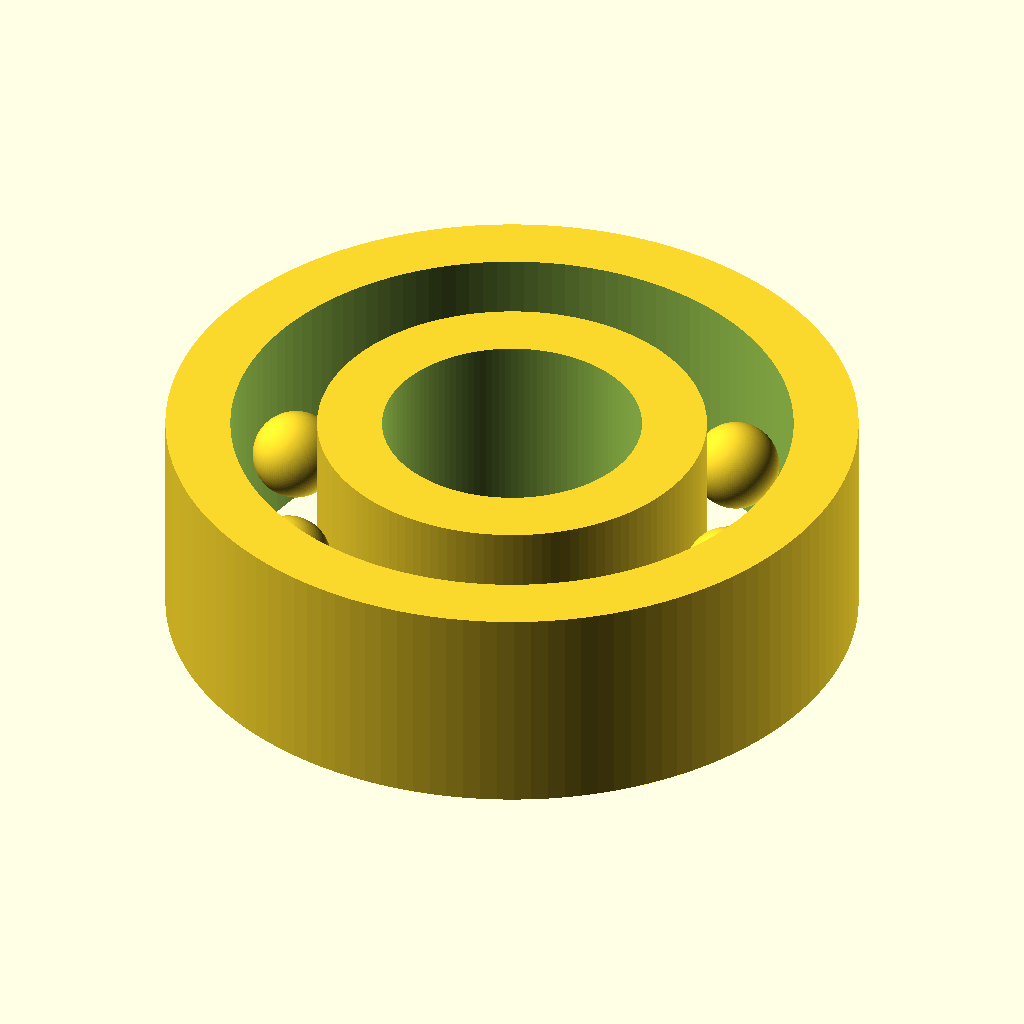
Cell 1: the model at its default parameters.
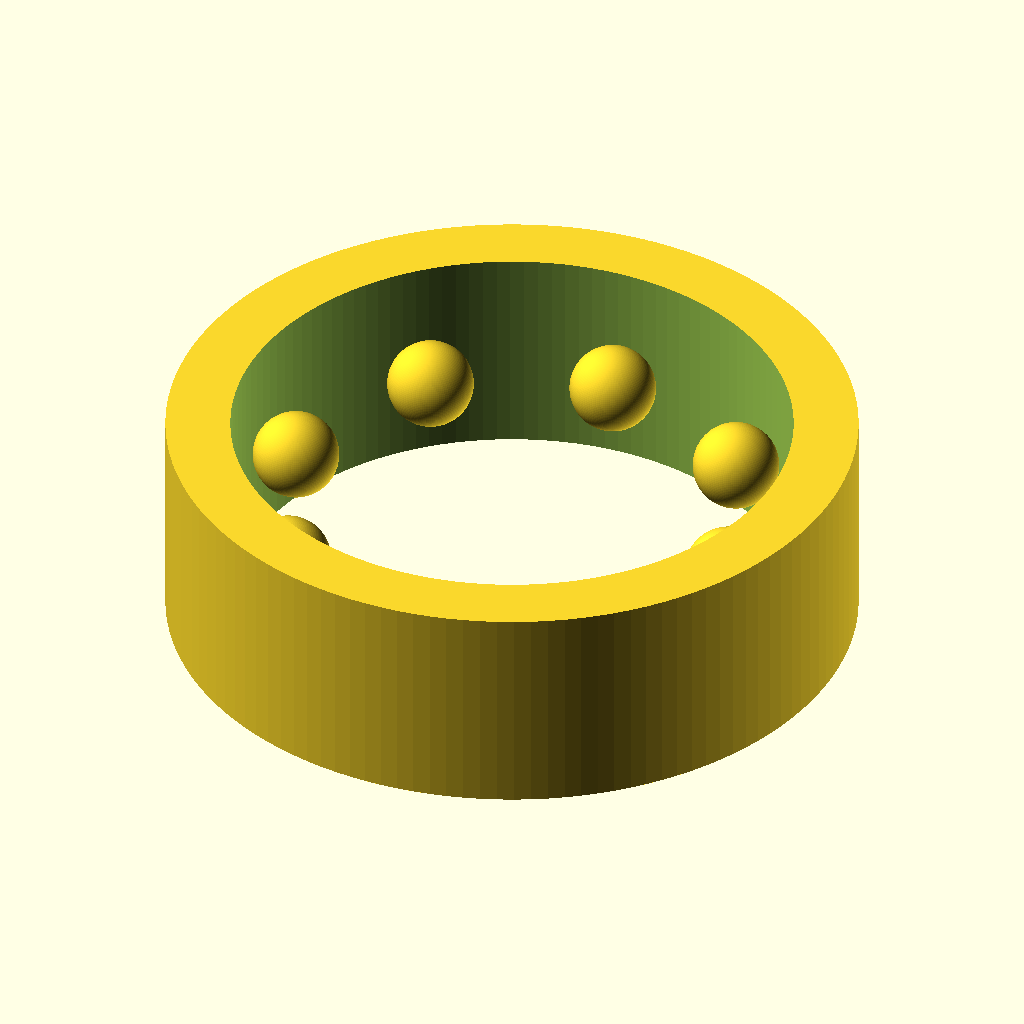
Cell 2: bore_d = 24 (everything else at default).
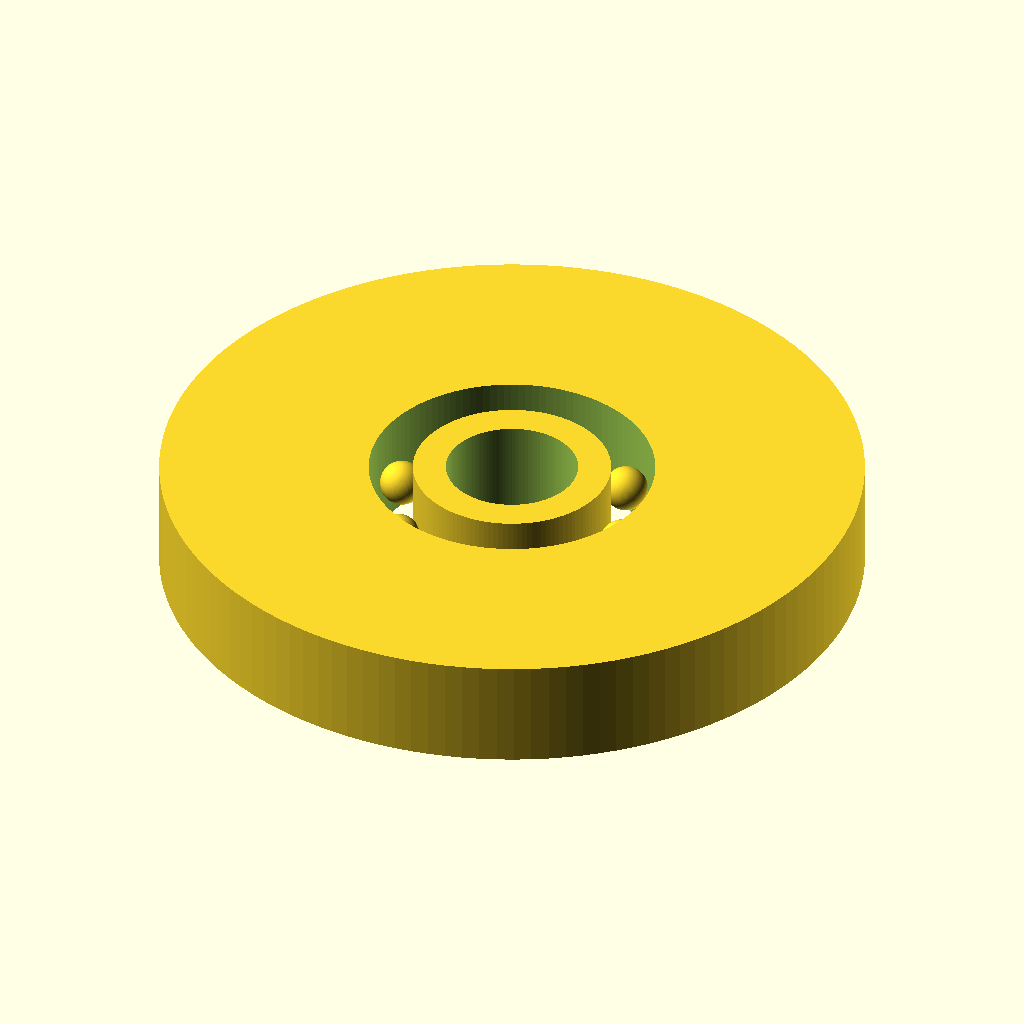
Cell 3: od_d = 64 (everything else at default).
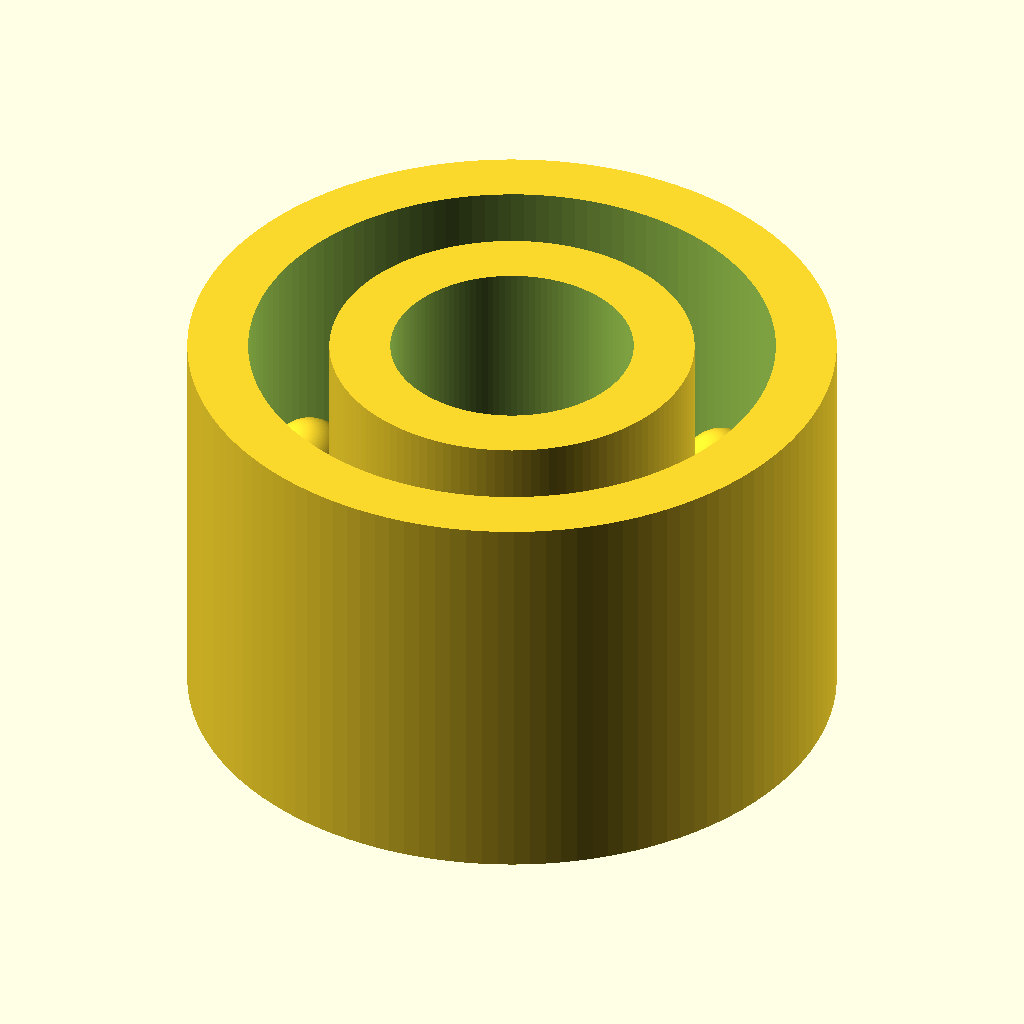
Cell 4 — width set to 20, the other parameters unchanged.
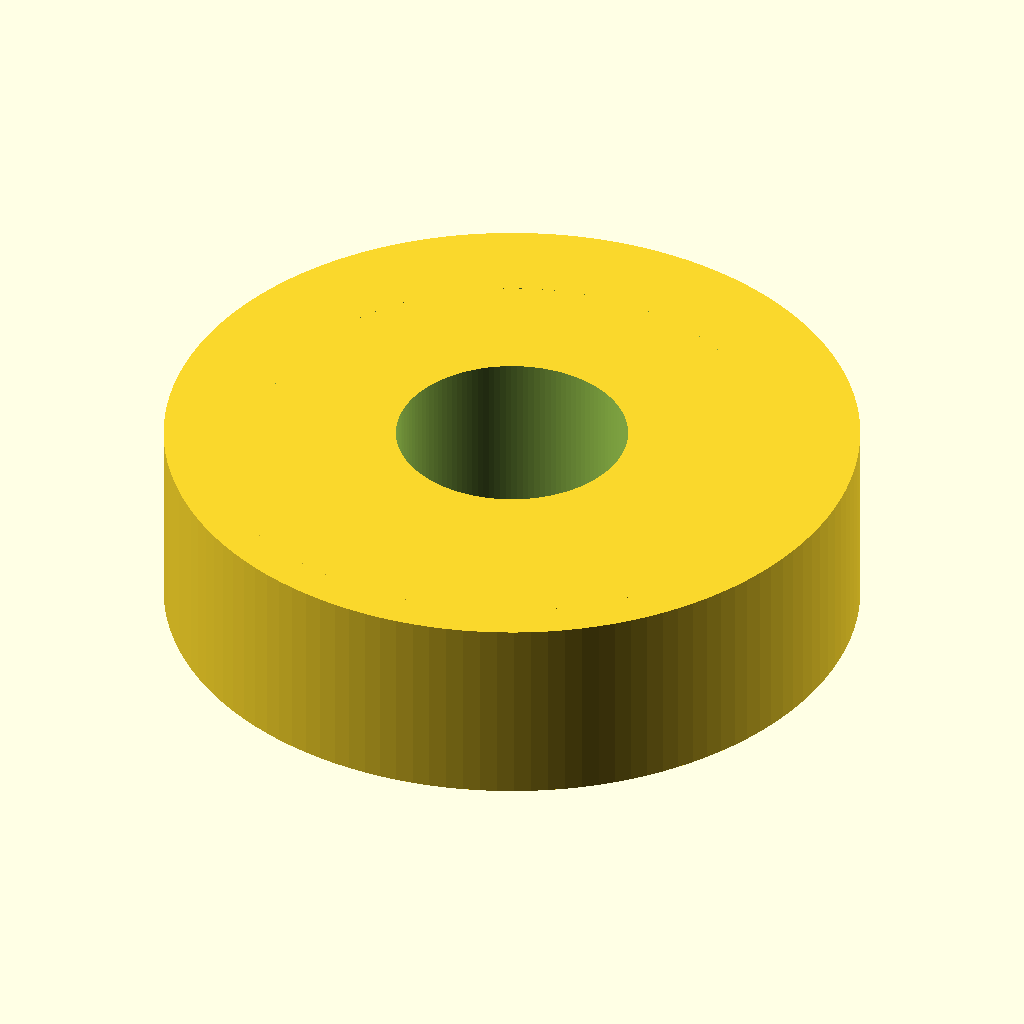
Cell 5: the same model with inner_ring_od = 36.
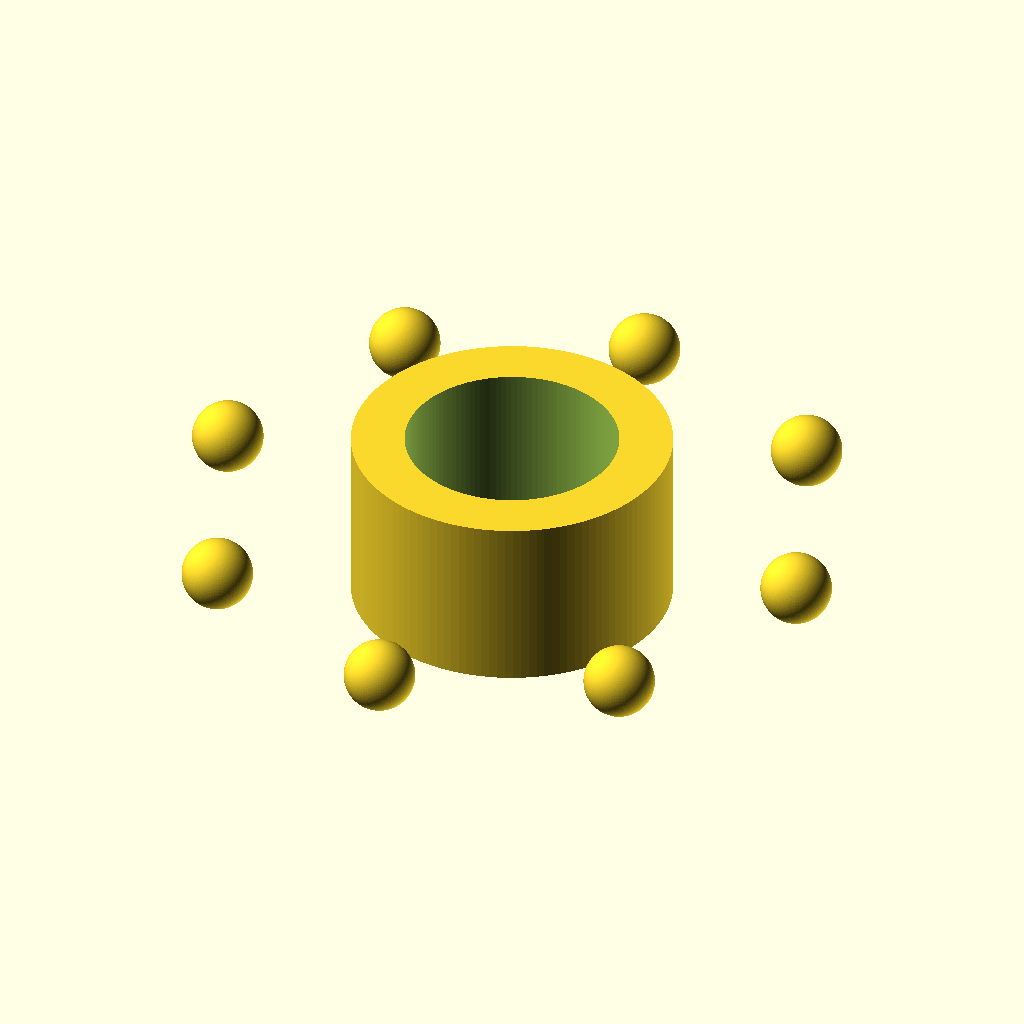
Cell 6: outer_ring_id = 52 (everything else at default).
The same orthographic view direction (rotation 55°, 0°, 25°; colour scheme Cornfield) for every cell, with the view re-fitted per cell, so scale and position can differ between cells.
Source of the model, results/gpt52/scad/ball_bearing__BB6201.scad:
$fn=128;

bore_d = 12.0;
od_d = 32.0;
width = 10.0;

inner_ring_od = 18.0;
outer_ring_id = 26.0;

ball_d = 4.0;
ball_count = 8;

module ring(od, id, w){
    difference(){
        cylinder(d=od, h=w, center=true);
        cylinder(d=id, h=w+0.4, center=true);
    }
}

module ball(d){
    sphere(d=d);
}

module balls(count, pitch_d, d){
    for(i=[0:count-1]){
        rotate([0,0,360*i/count])
            translate([pitch_d/2,0,0])
                ball(d);
    }
}

module bearing(){
    union(){
        ring(inner_ring_od, bore_d, width);
        ring(od_d, outer_ring_id, width);
        balls(ball_count, (inner_ring_od + outer_ring_id)/2, ball_d);
    }
}

bearing();
Parameter table extracted from the source (name, type, default, range or options):
bore_d: number, default 12
od_d: number, default 32
width: number, default 10
inner_ring_od: number, default 18
outer_ring_id: number, default 26
ball_d: number, default 4
ball_count: number, default 8
